The GitHub repository DHemanth2001/Landslide_Identification_Using_ML contains a labelled image folder "processed" with 7 categories: debris flow, landslide, mudflow, non landslide, rockfall, rotational slide, translational slide. Examples follow, each with its label.

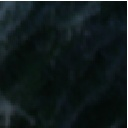
Label: non landslide

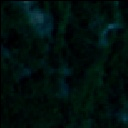
Label: rockfall

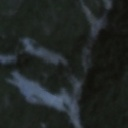
Label: mudflow

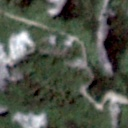
Label: translational slide

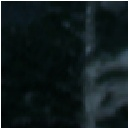
Label: landslide

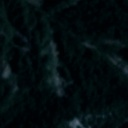
Label: rotational slide
